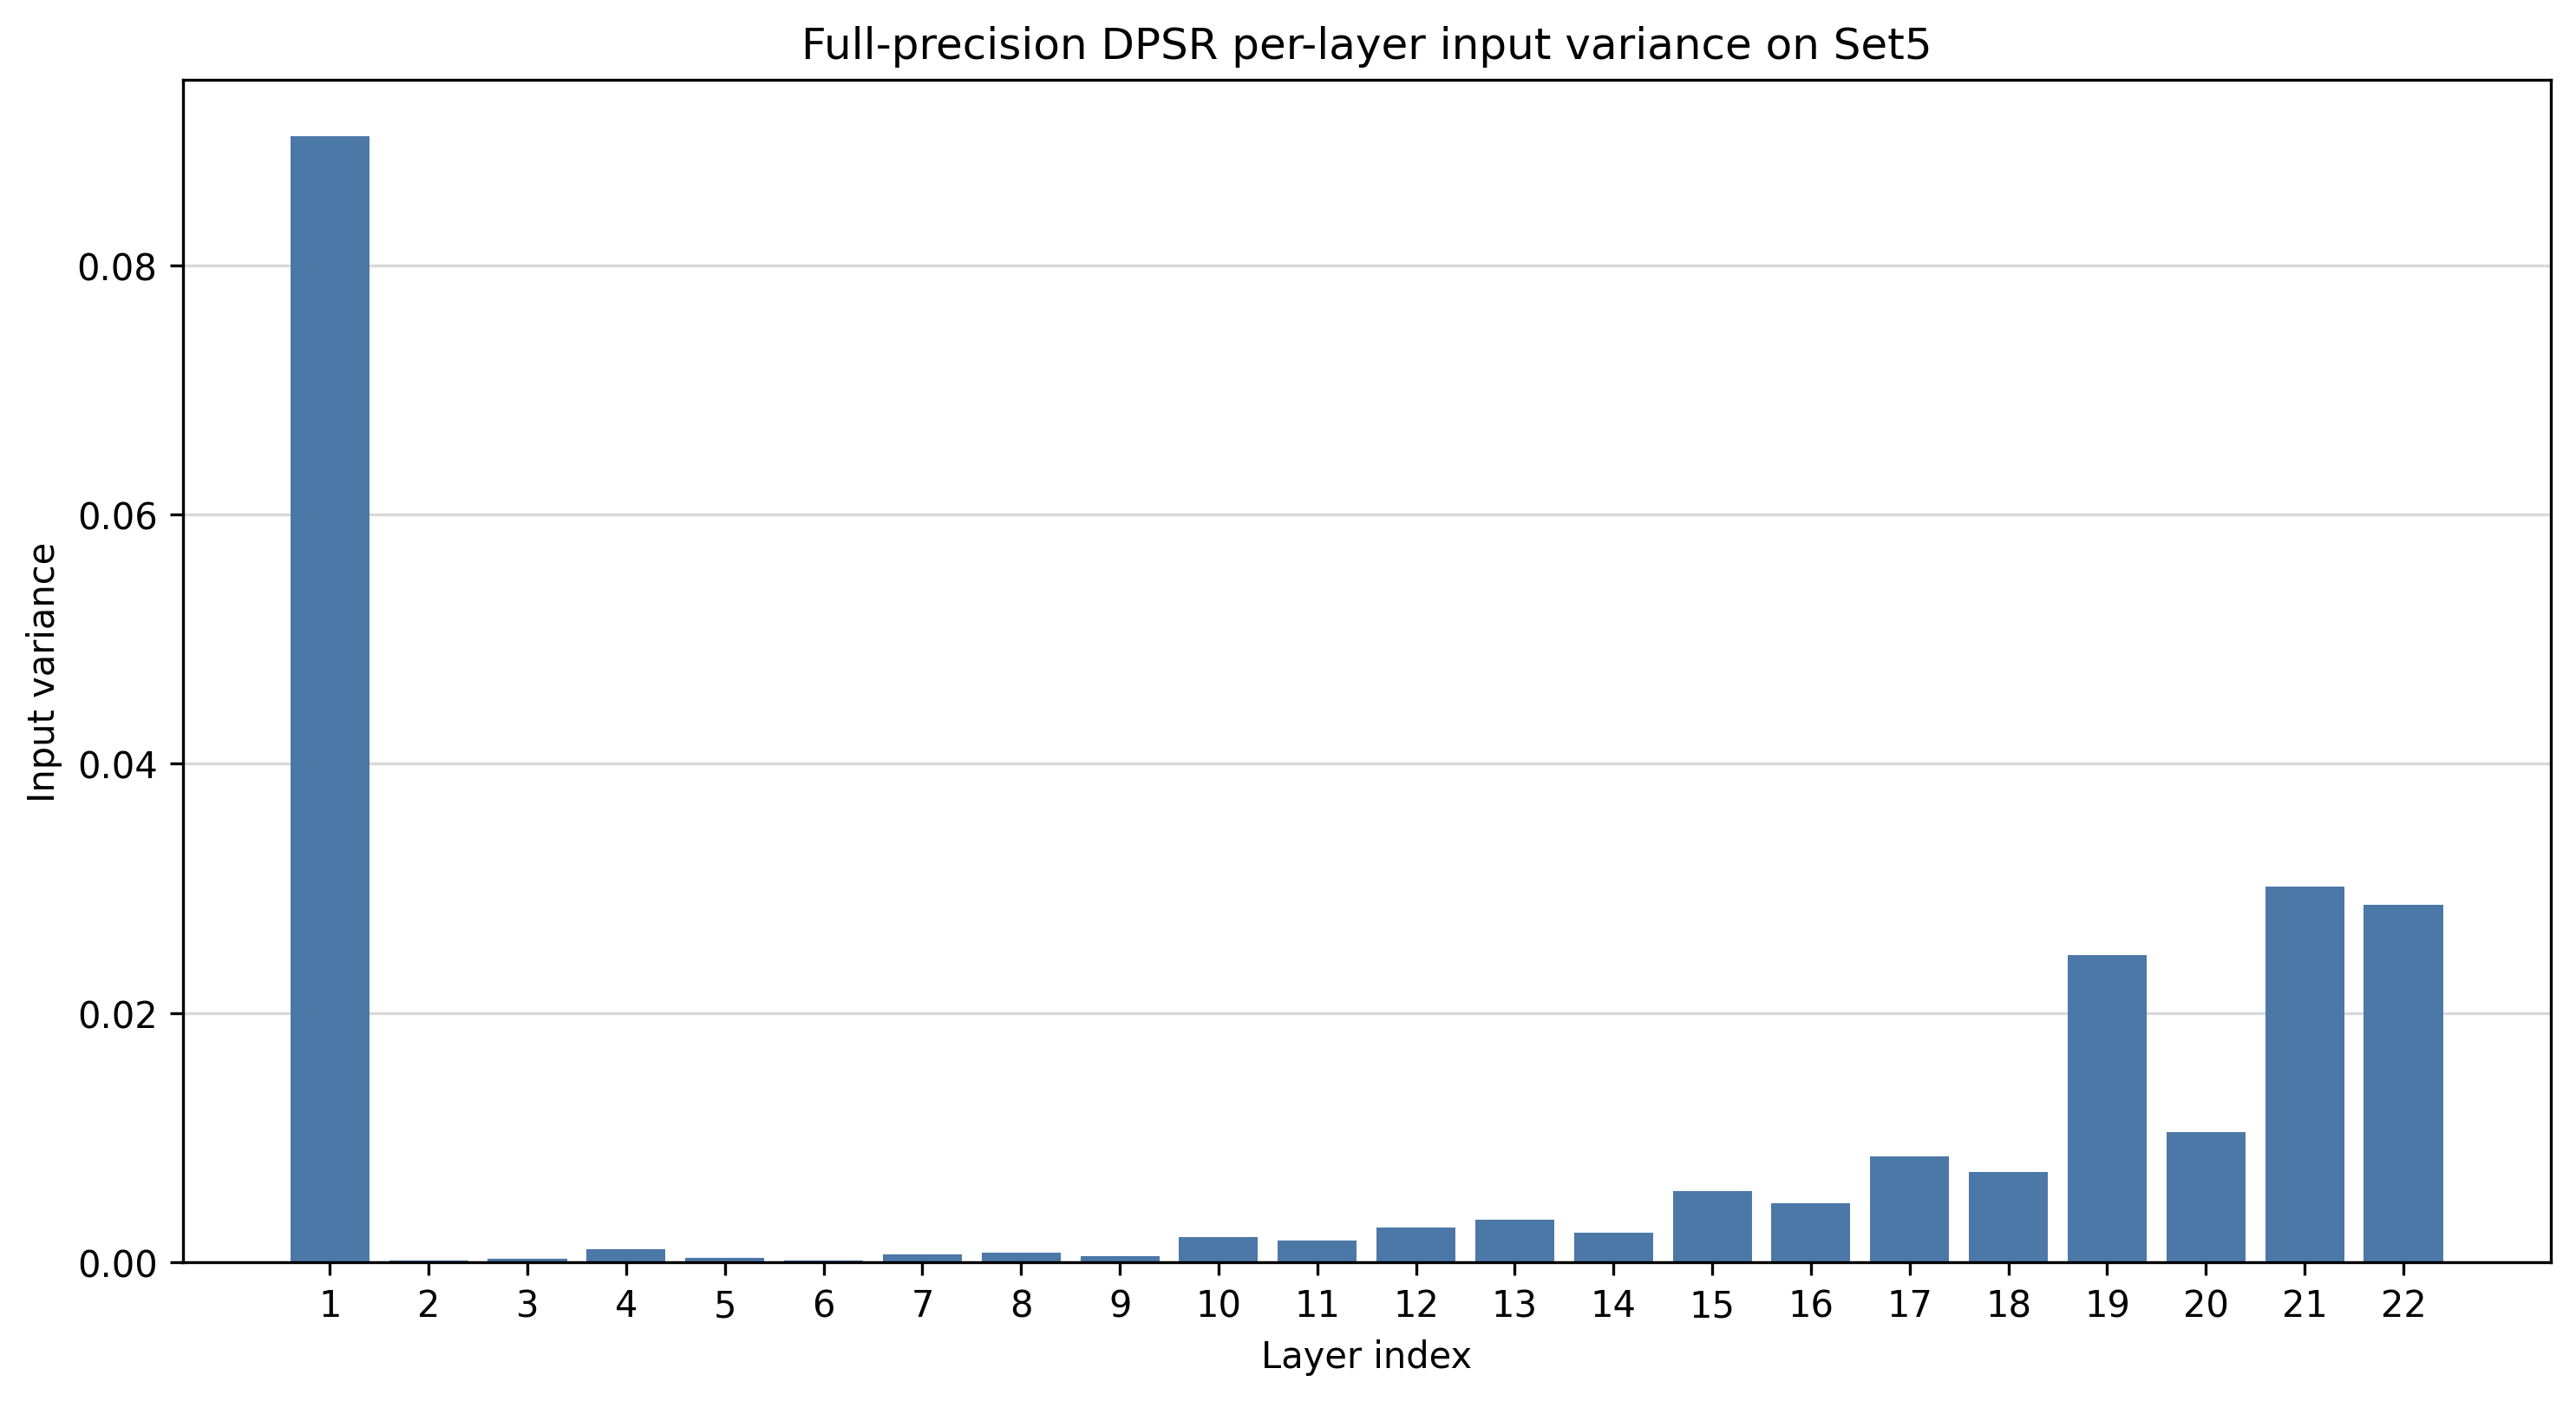

Source data for this figure (header and first rows):
layer, samples, input_values, mean, variance, std, min, p01, p05, median, p95, p99, max
head, 50000, 414936, 0.4425, 0.09034, 0.3006, 0.0, 0.007843, 0.02353, 0.4, 0.9608, 0.9843, 1.0
body.0.projection1, 50000, 4425984, -0.0004724, 0.0001178, 0.01085, -0.1076, -0.04474, -0.01697, 0.000146, 0.01329, 0.02908, 0.1701
body.0.projection2, 50000, 4425984, 0.001407, 0.0002673, 0.01635, -0.1163, -0.04055, -0.01993, 2.3759259420330636e-05, 0.03091, 0.06238, 0.1686
body.0.filter1, 50000, 4425984, -0.004337, 0.001031, 0.0321, -0.1979, -0.1082, -0.06931, -0.001826, 0.04535, 0.06755, 0.1198
body.0.filter2, 50000, 4425984, 0.005967, 0.0003792, 0.01947, -0.1443, -0.04495, -0.0206, 0.002244, 0.04246, 0.07119, 0.1836
body.1.projection1, 50000, 4425984, 0.001048, 0.0001771, 0.01331, -0.2032, -0.04179, -0.01551, 0.0004671, 0.01905, 0.03385, 0.2444
body.1.projection2, 50000, 4425984, -0.001402, 0.0006495, 0.02548, -0.3367, -0.08171, -0.03328, -0.0002225, 0.02948, 0.07708, 0.331
body.1.filter1, 50000, 4425984, -0.0004574, 0.00076, 0.02757, -0.2717, -0.09519, -0.04864, 0.0004987, 0.03908, 0.06658, 0.26
body.1.filter2, 50000, 4425984, 0.01016, 0.0005297, 0.02301, -0.3257, -0.03768, -0.01439, 0.005159, 0.04463, 0.09829, 0.2872
body.2.projection1, 50000, 4425984, 0.005727, 0.002003, 0.04476, -0.5126, -0.1202, -0.05398, 0.003123, 0.065, 0.1521, 0.637
body.2.projection2, 50000, 4425984, -0.0009293, 0.001759, 0.04194, -0.567, -0.1318, -0.05801, -0.0006686, 0.05803, 0.1336, 0.493
body.2.filter1, 50000, 4425984, -0.001722, 0.002816, 0.05307, -0.636, -0.1643, -0.08205, -0.0003008, 0.06435, 0.1483, 0.6396
body.2.filter2, 50000, 4425984, 0.02347, 0.00343, 0.05856, -0.7233, -0.101, -0.03906, 0.01237, 0.1176, 0.2448, 1.05
body.3.projection1, 50000, 4425984, 0.004393, 0.002352, 0.04849, -0.6826, -0.1433, -0.05514, 0.0007985, 0.07594, 0.1538, 0.5703
body.3.projection2, 50000, 4425984, 0.003764, 0.005745, 0.0758, -1.01, -0.2221, -0.1002, 0.0001606, 0.1211, 0.2441, 0.9218
body.3.filter1, 50000, 4425984, -0.006681, 0.004766, 0.06903, -0.8613, -0.2063, -0.1121, -0.003627, 0.0909, 0.1994, 0.8026
body.3.filter2, 50000, 4425984, 0.03227, 0.0085, 0.09219, -2.273, -0.1786, -0.05689, 0.01362, 0.1746, 0.3379, 1.423
body.4.projection1, 50000, 4425984, 0.004232, 0.007272, 0.08527, -1.199, -0.2647, -0.1214, 0.003721, 0.114, 0.2435, 0.9253
body.4.projection2, 50000, 4425984, 0.02702, 0.02467, 0.1571, -1.885, -0.3378, -0.1233, 0.001232, 0.2709, 0.6606, 2.172
body.4.filter1, 50000, 4425984, -0.009456, 0.01046, 0.1023, -1.026, -0.2902, -0.1449, -0.007273, 0.1369, 0.3083, 2.393
body.4.filter2, 50000, 4425984, 0.01467, 0.03015, 0.1736, -2.923, -0.4499, -0.2093, 0.004109, 0.2723, 0.5499, 2.148
tail, 50000, 4425984, -0.02439, 0.02871, 0.1694, -2.415, -0.5288, -0.2616, -0.009282, 0.1502, 0.4859, 3.143
